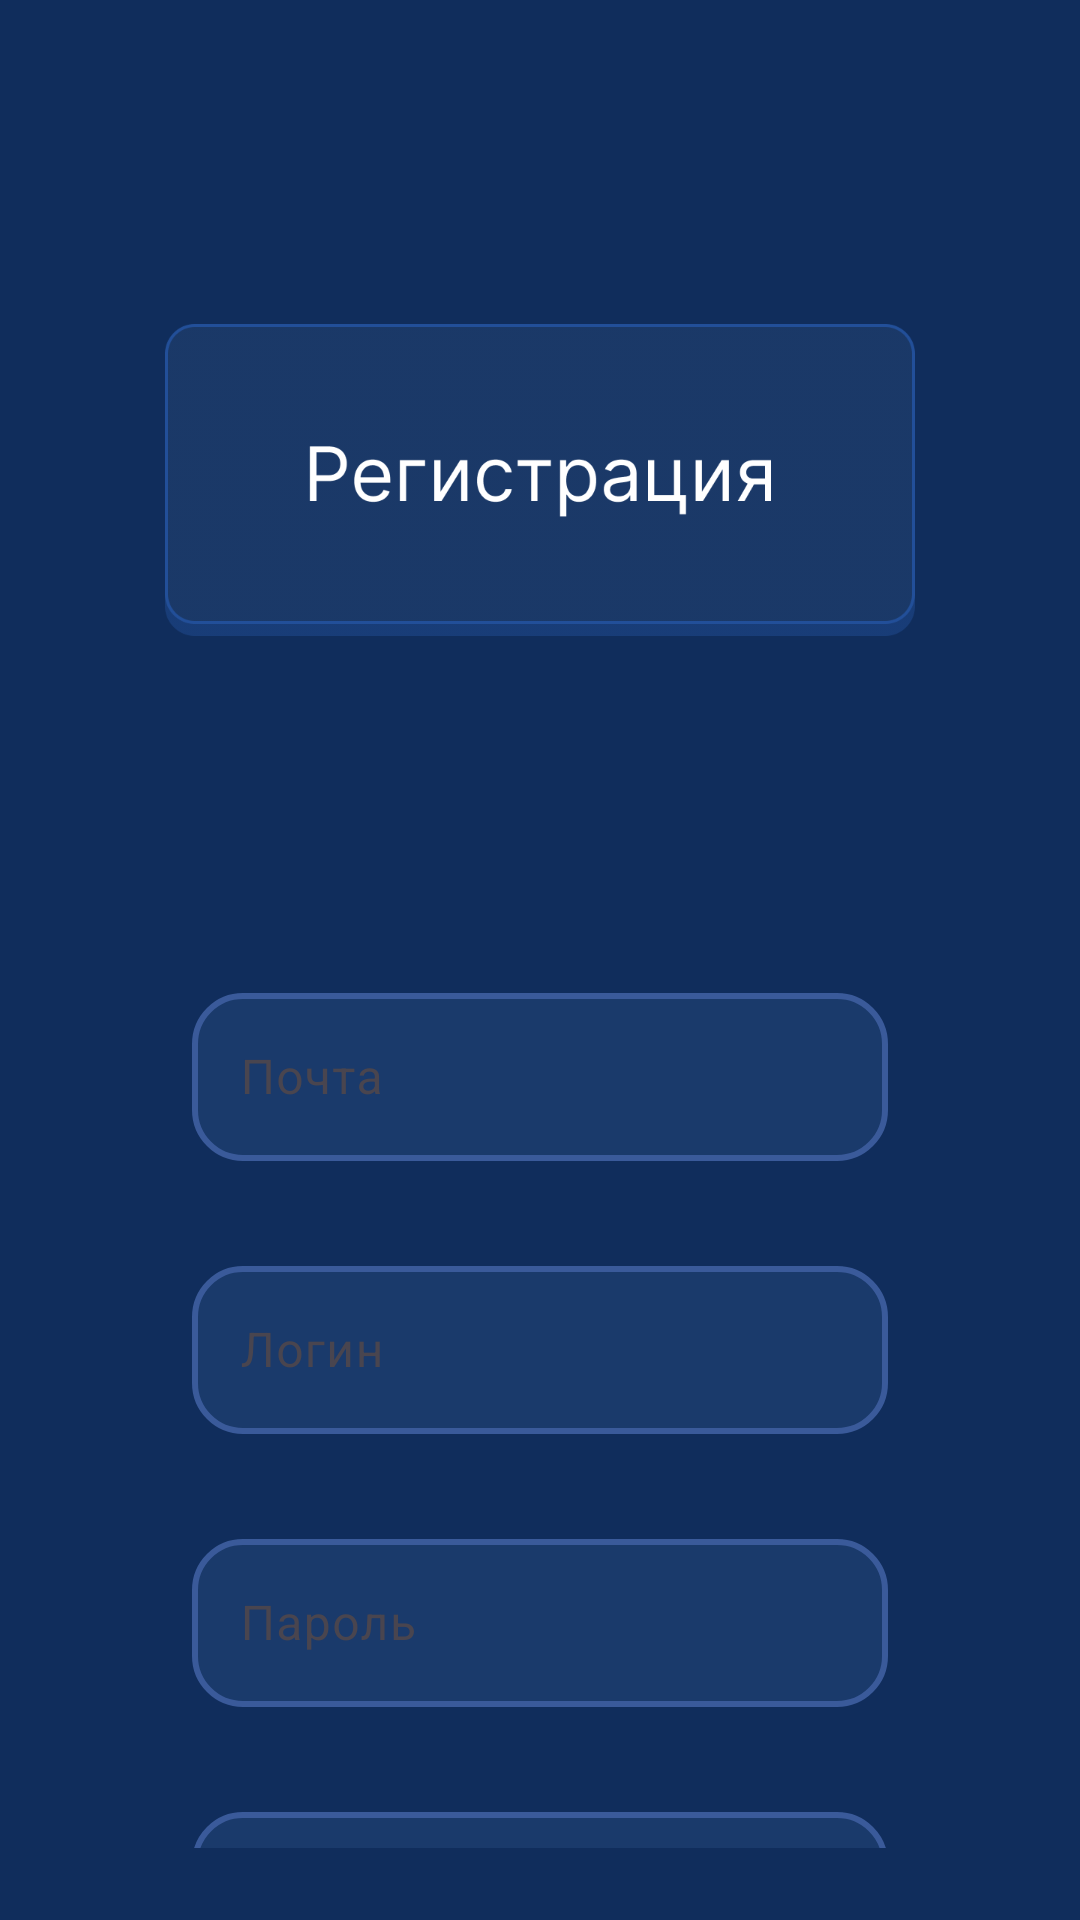

Write the Android layout XML for this screen, with the resource values it uses.
<!-- AndroidManifest.xml: application theme Theme.Proekt -->
<!-- res/layout/activity_register.xml -->
<androidx.constraintlayout.widget.ConstraintLayout xmlns:android="http://schemas.android.com/apk/res/android"
    xmlns:app="http://schemas.android.com/apk/res-auto"
    xmlns:tools="http://schemas.android.com/tools"
    android:orientation="vertical"
    android:gravity="center"
    android:layout_width="match_parent"
    android:layout_height="match_parent"
    android:background="@color/backgr"
    android:padding="24dp">


    
    <com.google.android.material.textfield.TextInputLayout
        android:id="@+id/textInputLayoutEmail"
        android:layout_width="0dp"
        android:layout_height="wrap_content"
        android:layout_marginStart="40dp"
        android:layout_marginTop="100dp"
        android:layout_marginEnd="40dp"
        android:hint="Почта"
        app:boxBackgroundMode="none"
        app:boxCornerRadiusBottomEnd="16dp"
        app:boxCornerRadiusBottomStart="16dp"
        app:boxCornerRadiusTopEnd="16dp"
        app:boxCornerRadiusTopStart="16dp"
        app:boxStrokeColor="@color/white"
        app:boxStrokeWidth="0dp"
        app:hintTextColor="@color/white"
        app:layout_constraintEnd_toEndOf="parent"
        app:layout_constraintStart_toStartOf="parent"
        app:layout_constraintTop_toBottomOf="@+id/imageView15">

        <com.google.android.material.textfield.TextInputEditText
            android:id="@+id/email_edit_text"
            android:layout_width="match_parent"
            android:layout_height="wrap_content"
            android:background="@drawable/edit_text_selector"
            android:inputType="textEmailAddress"
            android:minHeight="56dp"
            android:paddingStart="16dp"
            android:paddingTop="16dp"
            android:paddingEnd="16dp"
            android:paddingBottom="16dp"
            android:textColor="@color/white"
            android:textColorHint="#B0B0B0"
            android:textSize="16sp" />

    </com.google.android.material.textfield.TextInputLayout>

    
    <com.google.android.material.textfield.TextInputLayout
        android:id="@+id/textInputLayoutUsername"
        android:layout_width="0dp"
        android:layout_height="wrap_content"
        android:layout_marginStart="40dp"
        android:layout_marginTop="24dp"
        android:layout_marginEnd="40dp"
        android:hint="Логин"
        app:hintTextColor="@color/white"
        app:boxBackgroundMode="none"
        app:boxStrokeColor="@color/white"
        app:boxStrokeWidth="0dp"
        app:boxCornerRadiusTopStart="16dp"
        app:boxCornerRadiusTopEnd="16dp"
        app:boxCornerRadiusBottomStart="16dp"
        app:boxCornerRadiusBottomEnd="16dp"
        app:layout_constraintEnd_toEndOf="parent"
        app:layout_constraintStart_toStartOf="parent"
        app:layout_constraintTop_toBottomOf="@+id/textInputLayoutEmail">

        <com.google.android.material.textfield.TextInputEditText
            android:id="@+id/login_edit_text"
            android:layout_width="match_parent"
            android:layout_height="wrap_content"
            android:background="@drawable/edit_text_selector"
            android:inputType="textPersonName"
            android:textColor="@color/white"
            android:textColorHint="#B0B0B0"
            android:textSize="16sp"
            android:paddingStart="16dp"
            android:paddingEnd="16dp"
            android:paddingTop="16dp"
            android:paddingBottom="16dp"
            android:minHeight="56dp" />

    </com.google.android.material.textfield.TextInputLayout>

    
    <com.google.android.material.textfield.TextInputLayout
        android:id="@+id/textInputLayoutPassword"
        android:layout_width="0dp"
        android:layout_height="wrap_content"
        android:layout_marginStart="40dp"
        android:layout_marginTop="24dp"
        android:layout_marginEnd="40dp"
        android:hint="Пароль"
        app:hintTextColor="@color/white"
        app:boxBackgroundMode="none"
        app:boxStrokeColor="@color/white"
        app:boxStrokeWidth="0dp"
        app:boxCornerRadiusTopStart="16dp"
        app:boxCornerRadiusTopEnd="16dp"
        app:boxCornerRadiusBottomStart="16dp"
        app:boxCornerRadiusBottomEnd="16dp"
        app:layout_constraintEnd_toEndOf="parent"
        app:layout_constraintStart_toStartOf="parent"
        app:layout_constraintTop_toBottomOf="@+id/textInputLayoutUsername">

        <com.google.android.material.textfield.TextInputEditText
            android:id="@+id/password_edit_text"
            android:layout_width="match_parent"
            android:layout_height="wrap_content"
            android:background="@drawable/edit_text_selector"
            android:inputType="textPassword"
            android:textColor="@color/white"
            android:textColorHint="#B0B0B0"
            android:textSize="16sp"
            android:paddingStart="16dp"
            android:paddingEnd="16dp"
            android:paddingTop="16dp"
            android:paddingBottom="16dp"
            android:minHeight="56dp" />

    </com.google.android.material.textfield.TextInputLayout>

    
    <com.google.android.material.textfield.TextInputLayout
        android:id="@+id/textInputLayoutConfirmPassword"
        android:layout_width="0dp"
        android:layout_height="wrap_content"
        android:layout_marginStart="40dp"
        android:layout_marginTop="24dp"
        android:layout_marginEnd="40dp"
        android:hint="Повторный пароль"
        app:hintTextColor="@color/white"
        app:boxBackgroundMode="none"
        app:boxStrokeColor="@color/white"
        app:boxStrokeWidth="0dp"
        app:boxCornerRadiusTopStart="16dp"
        app:boxCornerRadiusTopEnd="16dp"
        app:boxCornerRadiusBottomStart="16dp"
        app:boxCornerRadiusBottomEnd="16dp"
        app:layout_constraintEnd_toEndOf="parent"
        app:layout_constraintStart_toStartOf="parent"
        app:layout_constraintTop_toBottomOf="@+id/textInputLayoutPassword">

        <com.google.android.material.textfield.TextInputEditText
            android:id="@+id/confirm_password_edit_text"
            android:layout_width="match_parent"
            android:layout_height="wrap_content"
            android:background="@drawable/edit_text_selector"
            android:inputType="textPassword"
            android:textColor="@color/white"
            android:textColorHint="#B0B0B0"
            android:textSize="16sp"
            android:paddingStart="16dp"
            android:paddingEnd="16dp"
            android:paddingTop="16dp"
            android:paddingBottom="16dp"
            android:minHeight="56dp" />

    </com.google.android.material.textfield.TextInputLayout>

    <ImageView
        android:id="@+id/imageView15"
        android:layout_width="250dp"
        android:layout_height="120dp"
        android:layout_marginTop="76dp"
        app:layout_constraintEnd_toEndOf="parent"
        app:layout_constraintStart_toStartOf="parent"
        app:layout_constraintTop_toTopOf="parent"
        app:srcCompat="@drawable/registration" />

    <ImageView
        android:id="@+id/imageView23"
        android:layout_width="0dp"
        android:layout_height="80dp"
        android:layout_marginTop="24dp"
        app:layout_constraintEnd_toEndOf="parent"
        app:layout_constraintStart_toStartOf="parent"
        app:layout_constraintTop_toBottomOf="@+id/textInputLayoutConfirmPassword"
        app:srcCompat="@drawable/buttoncreate" />

    <Button
        android:id="@+id/register_button"
        android:layout_width="200dp"
        android:layout_height="80dp"
        android:backgroundTint="#00F6F6F6"

        android:textAllCaps="false"
        android:textColor="@color/white"
        app:layout_constraintEnd_toEndOf="@+id/imageView23"
        app:layout_constraintStart_toStartOf="@+id/imageView23"
        app:layout_constraintTop_toTopOf="@+id/imageView23" />

</androidx.constraintlayout.widget.ConstraintLayout>
<!-- resources referenced by this layout -->
<resources>
  <color name="backgr">#102D5C</color>
  <color name="white">#FFFFFFFF</color>
  <!-- drawable buttoncreate: png bitmap (drawable, 16022 bytes) -->
  <!-- drawable edit_text_selector (drawable) -->
  <?xml version="1.0" encoding="utf-8"?>
  <selector xmlns:android="http://schemas.android.com/apk/res/android">
      <item android:state_focused="true" android:drawable="@drawable/edit_text_background_focused" />
      <item android:drawable="@drawable/edit_text_background" />
  </selector>
  <!-- drawable registration: png bitmap (drawable, 14781 bytes) -->
  <style name="Theme.Proekt" parent="Base.Theme.Proekt" />
  <!-- drawable edit_text_background_focused (drawable) -->
  <?xml version="1.0" encoding="utf-8"?>
  <shape xmlns:android="http://schemas.android.com/apk/res/android"
      android:shape="rectangle">
      <solid android:color="#1A3A6B" />
      <corners android:radius="16dp" />
      <stroke 
          android:width="2dp" 
          android:color="#5A8AE0" />
  </shape>
  <!-- drawable edit_text_background (drawable) -->
  <?xml version="1.0" encoding="utf-8"?>
  <shape xmlns:android="http://schemas.android.com/apk/res/android"
      android:shape="rectangle">
      <solid android:color="#1A3A6B" />
      <corners android:radius="16dp" />
      <stroke 
          android:width="2dp" 
          android:color="#3A5A9A" />
  </shape>
  <style name="Base.Theme.Proekt" parent="Theme.Material3.DayNight.NoActionBar">
          
          
          
          
          <item name="android:navigationBarColor">@android:color/transparent</item>
          <item name="android:windowTranslucentNavigation">true</item>
          <item name="android:enforceNavigationBarContrast" tools:targetApi="q">false</item>
          <item name="android:windowLightNavigationBar" tools:targetApi="o_mr1">false</item>
      </style>
</resources>
